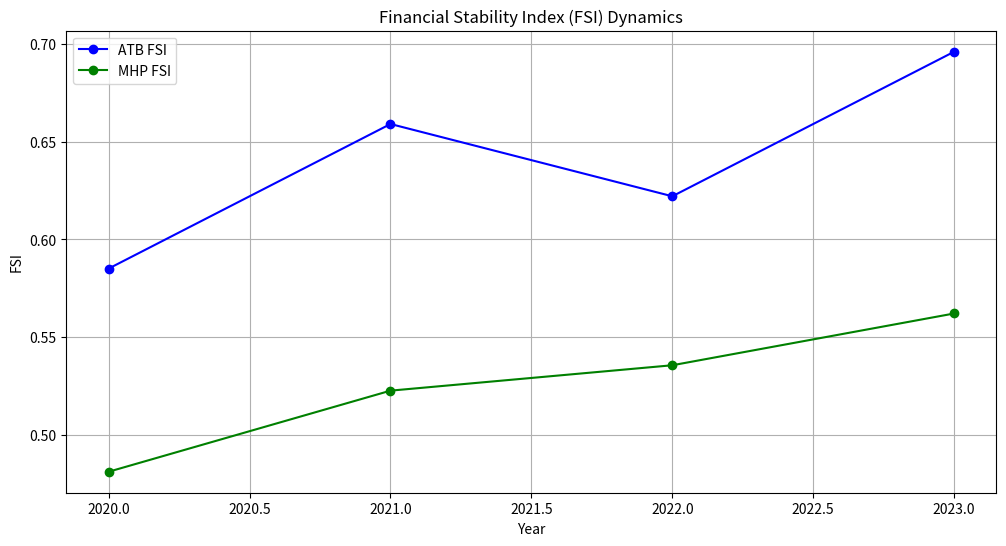
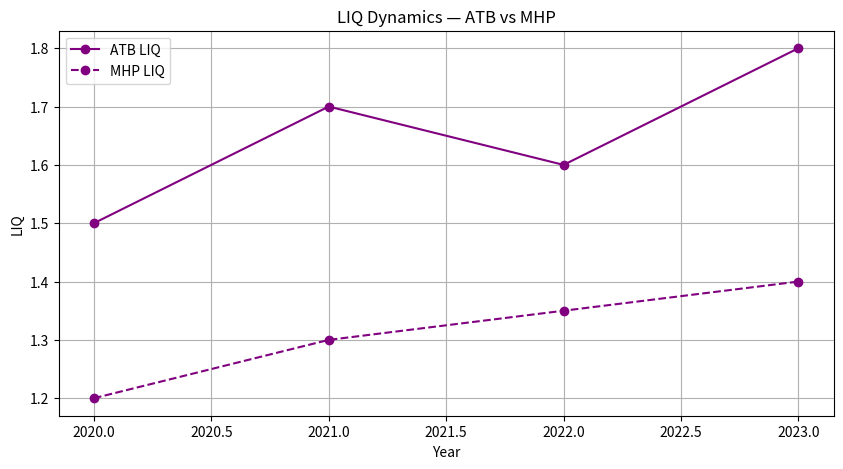
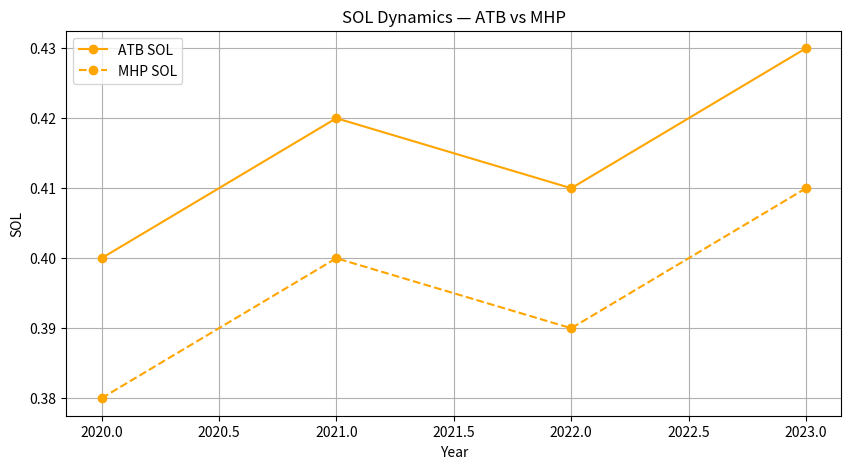
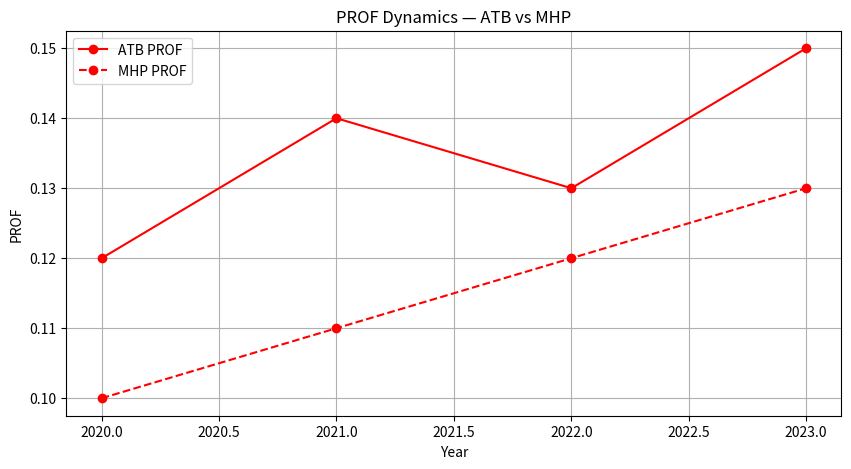
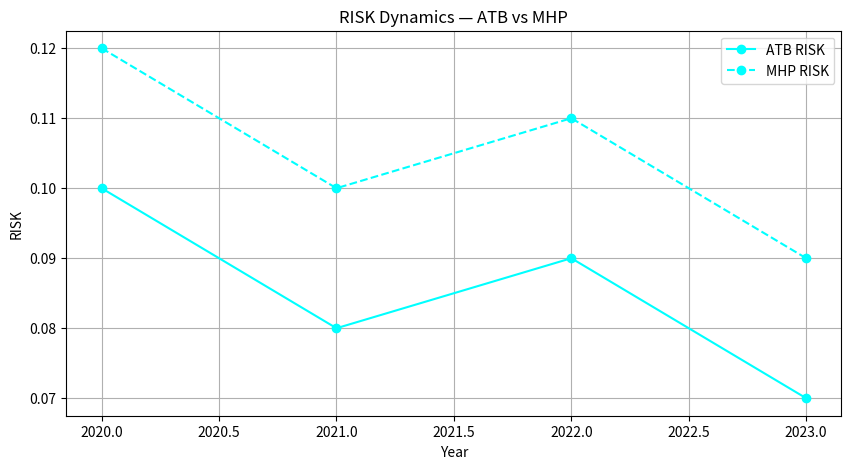

Write the Python code that produced these figures, in order.
"""
Historical Financial Stability Index (FSI) calculation and visualization
for ATB-Market and MHP (2020-2023).
"""
import numpy as np
import pandas as pd
import matplotlib.pyplot as plt

# Input data: financial indicators for both companies (example subset)
data = {
    "Year": [2020, 2021, 2022, 2023],
    "ATB_LIQ": [1.5, 1.7, 1.6, 1.8],
    "ATB_SOL": [0.4, 0.42, 0.41, 0.43],
    "ATB_PROF": [0.12, 0.14, 0.13, 0.15],
    "ATB_RISK": [0.1, 0.08, 0.09, 0.07],
    "MHP_LIQ": [1.2, 1.3, 1.35, 1.4],
    "MHP_SOL": [0.38, 0.4, 0.39, 0.41],
    "MHP_PROF": [0.1, 0.11, 0.12, 0.13],
    "MHP_RISK": [0.12, 0.1, 0.11, 0.09]
}

df = pd.DataFrame(data)

# Weighting coefficients
alpha_1 = 0.3  # Liquidity
alpha_2 = 0.3  # Solvency
alpha_3 = 0.25  # Profitability
alpha_4 = 0.15  # Risk

# Compute FSI for each company
df["ATB_FSI"] = (df["ATB_LIQ"] * alpha_1 +
                  df["ATB_SOL"] * alpha_2 +
                  df["ATB_PROF"] * alpha_3 -
                  df["ATB_RISK"] * alpha_4)
df["MHP_FSI"] = (df["MHP_LIQ"] * alpha_1 +
                  df["MHP_SOL"] * alpha_2 +
                  df["MHP_PROF"] * alpha_3 -
                  df["MHP_RISK"] * alpha_4)

# --- Visualization ---
plt.figure(figsize=(12, 6))
plt.plot(df["Year"], df["ATB_FSI"], label="ATB FSI", marker="o", color="blue")
plt.plot(df["Year"], df["MHP_FSI"], label="MHP FSI", marker="o", color="green")
plt.title("Financial Stability Index (FSI) Dynamics")
plt.xlabel("Year")
plt.ylabel("FSI")
plt.legend()
plt.grid(True)
plt.show()

# Individual component charts
coefficients = ["LIQ", "SOL", "PROF", "RISK"]
colors = ["purple", "orange", "red", "cyan"]

for i, coef in enumerate(coefficients):
    plt.figure(figsize=(10, 5))
    plt.plot(df["Year"], df[f"ATB_{coef}"], label=f"ATB {coef}", marker="o", color=colors[i])
    plt.plot(df["Year"], df[f"MHP_{coef}"], label=f"MHP {coef}", marker="o",
             linestyle="--", color=colors[i])
    plt.title(f"{coef} Dynamics — ATB vs MHP")
    plt.xlabel("Year")
    plt.ylabel(coef)
    plt.legend()
    plt.grid(True)
    plt.show()

# --- Summary statistics ---
print("Average Financial Stability Index:")
print(f"ATB: {df['ATB_FSI'].mean():.2f}")
print(f"MHP: {df['MHP_FSI'].mean():.2f}")

if df['ATB_FSI'].mean() > df['MHP_FSI'].mean():
    print("ATB shows higher average financial stability than MHP.")
else:
    print("MHP shows higher average financial stability than ATB.")

for coef in coefficients:
    atb_mean = df[f"ATB_{coef}"].mean()
    mhp_mean = df[f"MHP_{coef}"].mean()
    print(f"Average {coef}: ATB = {atb_mean:.2f}, MHP = {mhp_mean:.2f}")
    if atb_mean > mhp_mean:
        print(f"ATB has a higher average {coef} than MHP.")
    else:
        print(f"MHP has a higher average {coef} than ATB.")
